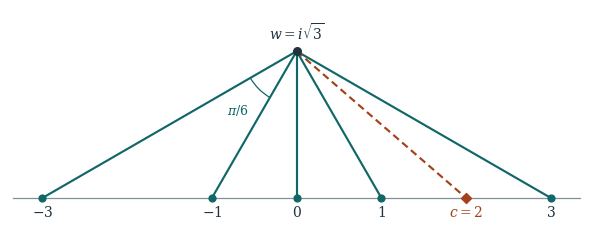

Here is the Python script that generated this plot: (Note: this script raises an exception after producing the figure.)
"""Draw the six sampling rays in the upper half-plane. Requires Matplotlib."""
from math import cos, pi, sin, sqrt
from pathlib import Path

import matplotlib
matplotlib.use("Agg")
import matplotlib.pyplot as plt
from matplotlib.patches import Arc


def main():
    plt.rcParams.update({
        "font.family": "DejaVu Serif",
        "mathtext.fontset": "dejavuserif",
        "pdf.fonttype": 42,
        "font.size": 10,
    })
    teal, rust, ink, axis = "#116668", "#A3421A", "#20333F", "#829097"
    height = sqrt(3)
    fig, ax = plt.subplots(figsize=(5.85, 2.35))
    ax.set_aspect("equal", adjustable="box")
    ax.set_xlim(-3.38, 3.38)
    ax.set_ylim(-0.40, 2.22)
    ax.set_axis_off()
    ax.plot([-3.34, 3.34], [0, 0], color=axis, lw=0.9, zorder=1)
    for center in (-3, -1, 0, 1, 3):
        ax.plot([0, center], [height, 0], color=teal, lw=1.55, zorder=2)
        ax.scatter(center, 0, color=teal, s=24, zorder=3)
        ax.annotate(f"${center}$", (center, 0), xytext=(0, -5),
                    textcoords="offset points", ha="center", va="top", color=ink)
    ax.plot([0, 2], [height, 0], color=rust, lw=1.55,
            linestyle=(0, (3.4, 2.0)), zorder=3)
    ax.scatter(2, 0, marker="D", s=26, color=rust, zorder=4)
    ax.annotate("$c=2$", (2, 0), xytext=(0, -5), textcoords="offset points",
                ha="center", va="top", color=rust)
    radius = 0.63
    ax.add_patch(Arc((0, height), 2*radius, 2*radius, theta1=210, theta2=240,
                     color=teal, lw=0.9))
    ax.text(0.98*cos(5*pi/4), height+0.98*sin(5*pi/4), r"$\pi/6$",
            color=teal, ha="center", va="center", fontsize=9)
    ax.scatter(0, height, s=30, color=ink, zorder=5)
    ax.annotate(r"$w=i\sqrt{3}$", (0, height), xytext=(0, 6),
                textcoords="offset points", color=ink, ha="center", va="bottom")
    fig.subplots_adjust(left=0.01, right=0.99, top=0.99, bottom=0.01)
    fig.savefig(Path(__file__).with_suffix(".pdf"),
                metadata={"Title": "Exceptional rational sampling centers"})
    plt.close(fig)


if __name__ == "__main__":
    main()
